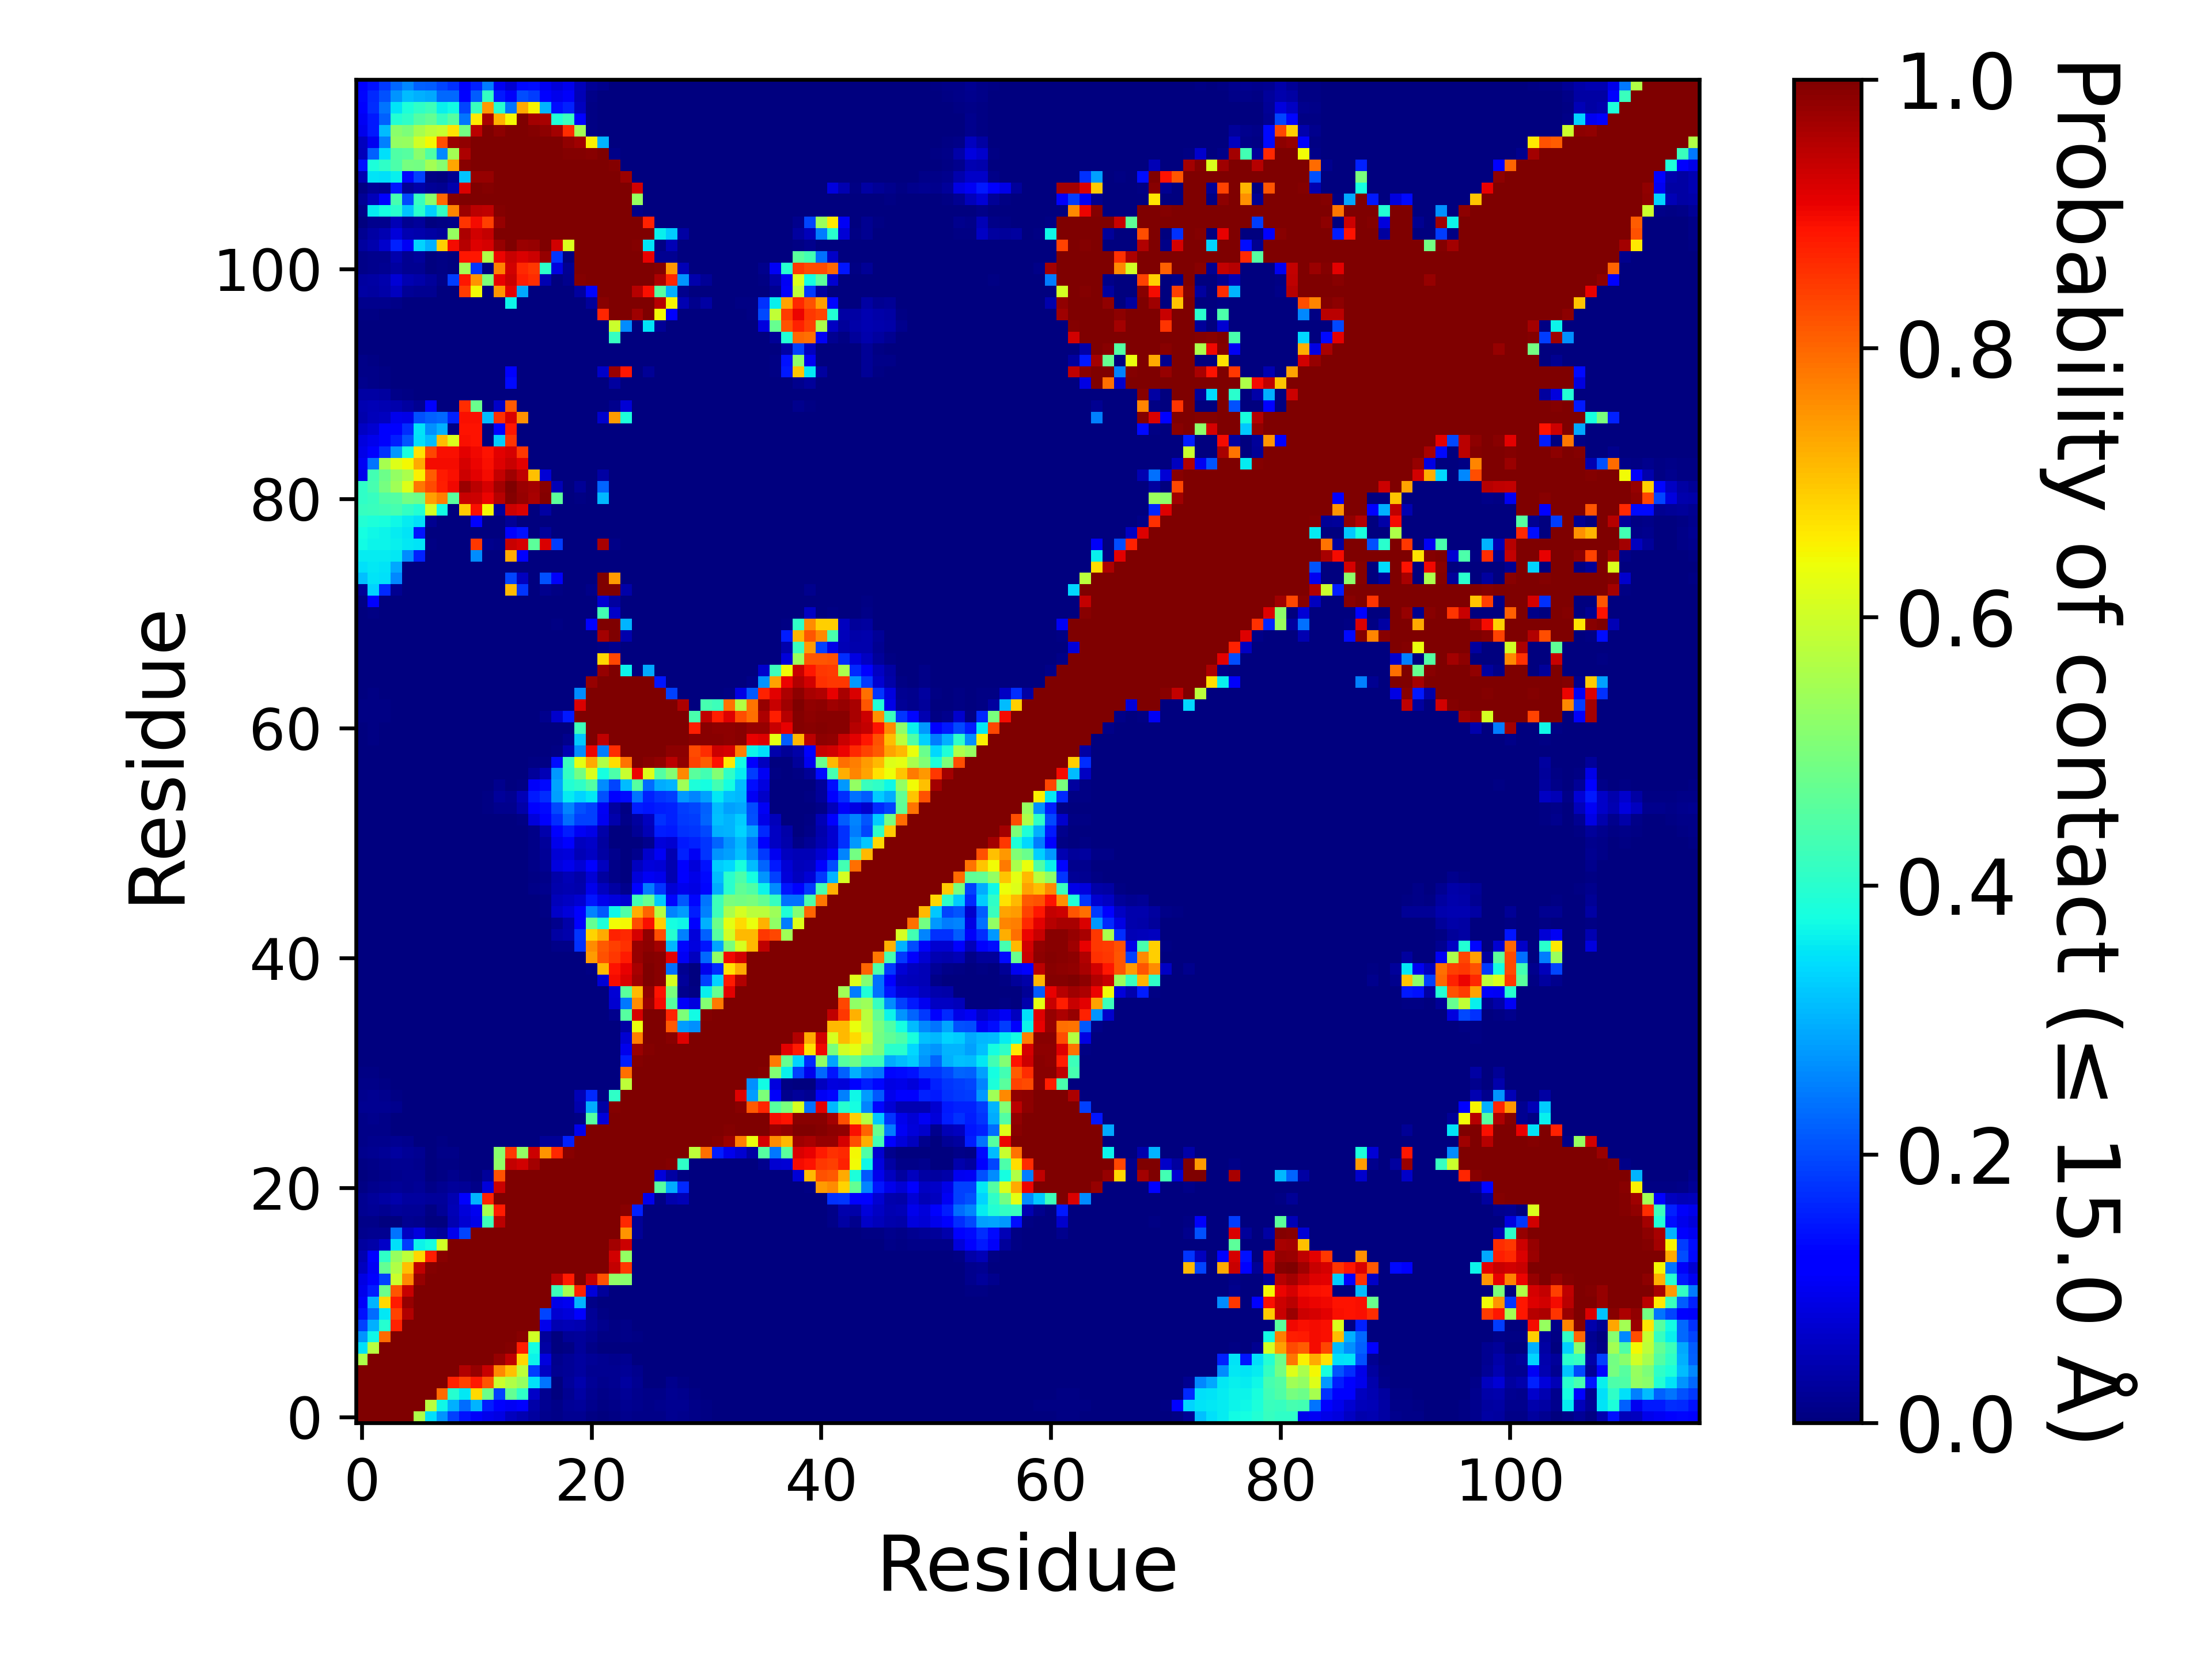

Values plotted in this chart, from the file beside it:
, 1, 2, 3, 4, 5, 6, 7, 8, 9, 10, 11, 12, 13, 14, 15, 16, 17, 18, 19, 20, 21, 22, 23
1, 1.0, 1.0, 1.0, 1.0, 1.0, 0.5603, 0.3455, 0.2719, 0.1912, 0.1409, 0.1065, 0.09555, 0.08771, 0.05736, 0.04375, 0.03094, 0.01277, 0.01139, 0.0182, 0.01716, 0.00595, 0.00184, 0.00739
2, 1.0, 1.0, 1.0, 1.0, 1.0, 1.0, 0.5729, 0.3674, 0.3003, 0.234, 0.3042, 0.1555, 0.1123, 0.1022, 0.1146, 0.03556, 0.01769, 0.00917, 0.01964, 0.02561, 0.01304, 0.00693, 0.00961
3, 1.0, 1.0, 1.0, 1.0, 1.0, 1.0, 1.0, 0.7967, 0.3947, 0.3544, 0.6776, 0.4808, 0.1892, 0.4708, 0.4095, 0.0637, 0.0164, 0.00299, 0.01891, 0.03315, 0.0159, 0.00838, 0.01241
4, 1.0, 1.0, 1.0, 1.0, 1.0, 1.0, 1.0, 1.0, 0.8742, 0.8388, 0.8814, 0.8173, 0.595, 0.5646, 0.5347, 0.3446, 0.2404, 0.00387, 0.02731, 0.04099, 0.0217, 0.01535, 0.01746
5, 1.0, 1.0, 1.0, 1.0, 1.0, 1.0, 1.0, 1.0, 1.0, 0.9534, 0.9803, 0.9342, 0.7619, 0.704, 0.5799, 0.1858, 0.05986, 0.01576, 0.0228, 0.02878, 0.01941, 0.01585, 0.01594
6, 0.5603, 1.0, 1.0, 1.0, 1.0, 1.0, 1.0, 1.0, 1.0, 1.0, 0.9987, 0.9961, 0.9792, 0.9441, 0.6811, 0.3652, 0.08376, 0.01478, 0.02245, 0.03074, 0.02206, 0.01644, 0.01217
7, 0.3455, 0.5729, 1.0, 1.0, 1.0, 1.0, 1.0, 1.0, 1.0, 1.0, 1.0, 1.0, 1, 0.9932, 0.8768, 0.3781, 0.03326, 0.0, 0.00775, 0.025, 0.00998, 0.00013, 9.99990000099999e-05
8, 0.2719, 0.3674, 0.7967, 1.0, 1.0, 1.0, 1.0, 1.0, 1.0, 1.0, 1.0, 1.0, 1.0, 0.9996, 0.9891, 0.6021, 0.02479, 0.00312, 0.02136, 0.02595, 0.01858, 0.00562, 0.00615
9, 0.1912, 0.3003, 0.3947, 0.8742, 1.0, 1.0, 1.0, 1.0, 1.0, 1.0, 1.0, 1.0, 1.0, 1.0, 1.0, 0.9968, 0.09452, 0.04589, 0.0473, 0.04415, 0.02473, 0.01502, 0.00667
10, 0.1409, 0.234, 0.3544, 0.8388, 0.9534, 1.0, 1.0, 1.0, 1.0, 1.0, 1.0, 1.0, 1.0, 1.0, 1.0, 1.0, 0.1926, 0.07304, 0.07828, 0.1115, 0.01988, 0.00487, 0.00076
11, 0.1065, 0.3042, 0.6776, 0.8814, 0.9803, 0.9987, 1.0, 1.0, 1.0, 1.0, 1.0, 1.0, 1.0, 1.0, 1.0, 1.0, 0.9967, 0.08999, 0.1011, 0.3043, 0.00989, 0.00022, 0.0
12, 0.09555, 0.1555, 0.4808, 0.8173, 0.9342, 0.9961, 1.0, 1.0, 1.0, 1.0, 1.0, 1.0, 1.0, 1.0, 1.0, 1.0, 1, 0.4246, 0.5546, 0.8718, 0.07948, 0.02345, 0.00344
13, 0.08771, 0.1123, 0.1892, 0.595, 0.7619, 0.9792, 1, 1.0, 1.0, 1.0, 1.0, 1.0, 1.0, 1.0, 1.0, 1.0, 1.0, 0.9459, 0.881, 0.9998, 0.9356, 0.8239, 0.526
14, 0.05736, 0.1022, 0.4708, 0.5646, 0.704, 0.9441, 0.9932, 0.9996, 1.0, 1.0, 1.0, 1.0, 1.0, 1.0, 1.0, 1.0, 1.0, 1.0, 0.9996, 1.0, 0.9997, 0.9983, 0.9411
15, 0.04375, 0.1146, 0.4095, 0.5347, 0.5799, 0.6811, 0.8768, 0.9891, 1.0, 1.0, 1.0, 1.0, 1.0, 1.0, 1.0, 1.0, 1.0, 1.0, 1.0, 1.0, 0.9994, 0.9974, 0.9261
16, 0.03094, 0.03556, 0.0637, 0.3446, 0.1858, 0.3652, 0.3781, 0.6021, 0.9968, 1.0, 1.0, 1.0, 1.0, 1.0, 1.0, 1.0, 1.0, 1.0, 1.0, 1.0, 1.0, 1.0, 0.9661
17, 0.01277, 0.01769, 0.0164, 0.2404, 0.05986, 0.08376, 0.03326, 0.02479, 0.09452, 0.1926, 0.9967, 1, 1.0, 1.0, 1.0, 1.0, 1.0, 1.0, 1.0, 1.0, 1.0, 1.0, 0.9996
18, 0.01139, 0.00917, 0.00299, 0.00387, 0.01576, 0.01478, 0.0, 0.00312, 0.04589, 0.07304, 0.08999, 0.4246, 0.9459, 1.0, 1.0, 1.0, 1.0, 1.0, 1.0, 1.0, 1.0, 1.0, 1
19, 0.0182, 0.01964, 0.01891, 0.02731, 0.0228, 0.02245, 0.00775, 0.02136, 0.0473, 0.07828, 0.1011, 0.5546, 0.881, 0.9996, 1.0, 1.0, 1.0, 1.0, 1.0, 1.0, 1.0, 1.0, 1.0
20, 0.01716, 0.02561, 0.03315, 0.04099, 0.02878, 0.03074, 0.025, 0.02595, 0.04415, 0.1115, 0.3043, 0.8718, 0.9998, 1.0, 1.0, 1.0, 1.0, 1.0, 1.0, 1.0, 1.0, 1.0, 1.0
21, 0.00595, 0.01304, 0.0159, 0.0217, 0.01941, 0.02206, 0.00998, 0.01858, 0.02473, 0.01988, 0.00989, 0.07948, 0.9356, 0.9997, 0.9994, 1.0, 1.0, 1.0, 1.0, 1.0, 1.0, 1.0, 1.0
22, 0.00184, 0.00693, 0.00838, 0.01535, 0.01585, 0.01644, 0.00013, 0.00562, 0.01502, 0.00487, 0.00022, 0.02345, 0.8239, 0.9983, 0.9974, 1.0, 1.0, 1.0, 1.0, 1.0, 1.0, 1.0, 1.0
23, 0.00739, 0.00961, 0.01241, 0.01746, 0.01594, 0.01217, 9.99990000099999e-05, 0.00615, 0.00667, 0.00076, 0.0, 0.00344, 0.526, 0.9411, 0.9261, 0.9661, 0.9996, 1, 1.0, 1.0, 1.0, 1.0, 1.0
24, 0.01343, 0.01784, 0.02065, 0.03107, 0.02004, 0.01844, 0.00361, 0.00882, 0.00933, 0.00204, 2.999970000299997e-05, 0.00227, 0.516, 0.8504, 0.5274, 0.9314, 0.7511, 0.8647, 0.9915, 1.0, 1.0, 1.0, 1.0
25, 0.01107, 0.01385, 0.01489, 0.0169, 0.01211, 0.00046, 0.00026, 0.00583, 0.00247, 0.0, 0.0, 0.0, 0.00207, 0.0002, 0.0, 0.00169, 0.02101, 0.01995, 0.1584, 1, 1.0, 1.0, 1.0
26, 0.00782, 0.0103, 0.00784, 0.00344, 9.99990000099999e-06, 0.0, 0.0, 3.999960000399996e-05, 0.0, 0.0, 0.0, 0.0, 0.0, 0.0, 0.0, 0.0, 0.0, 0.0, 0.00026, 0.09498, 1.0, 1.0, 1.0
27, 0.01033, 0.01245, 0.00953, 0.00315, 0.00014, 0.0, 0.0, 8.99991000089999e-05, 0.0, 0.0, 0.0, 0.0, 0.0, 0.0, 0.0, 0.0, 0.0, 0.0, 3.999960000399996e-05, 0.00766, 0.4559, 0.07994, 1.0
28, 0.01694, 0.01756, 0.01622, 0.01294, 0.00372, 0.00022, 0.00039, 0.00275, 7.999920000799993e-05, 0.0, 0.0, 0.0, 7.999920000799993e-05, 0.0, 0.0, 0.0, 0.0, 0.0, 0.00087, 0.0416, 0.2959, 0.03452, 0.9927
29, 0.01511, 0.01621, 0.01371, 0.00762, 0.00281, 0.00016, 0.00059, 0.00304, 0.0004, 0.0, 0.0, 0.0, 0.00024, 0.0, 0.0, 0.0, 1.999980000199998e-05, 0.0, 0.00371, 0.05072, 0.168, 0.00657, 0.4086
30, 0.00983, 0.00851, 0.00475, 0.00187, 0.00091, 9.99990000099999e-06, 0.00014, 0.00015, 0.0, 0.0, 0.0, 0.0, 0.0, 0.0, 0.0, 0.0, 0.0, 0.0, 9.99990000099999e-06, 0.00038, 0.00027, 0.0, 0.00015
31, 0.00503, 0.00423, 0.00071, 0.00023, 1.999980000199998e-05, 0.0, 0.0, 0.0, 0.0, 0.0, 0.0, 0.0, 0.0, 0.0, 0.0, 0.0, 0.0, 0.0, 0.0, 0.0, 0.0, 0.0, 0.00019
32, 0.00039, 0.00014, 0.0, 0.0, 0.0, 0.0, 0.0, 0.0, 0.0, 0.0, 0.0, 0.0, 0.0, 0.0, 0.0, 0.0, 0.0, 0.0, 0.0, 0.0, 0.0, 0.0, 0.0
33, 4.999950000499995e-05, 0.0, 0.0, 0.0, 0.0, 0.0, 0.0, 0.0, 0.0, 0.0, 0.0, 0.0, 0.0, 0.0, 0.0, 0.0, 0.0, 0.0, 0.0, 0.0, 0.0, 0.0, 0.0
34, 0.00024, 0.00011, 0.0, 0.0, 0.0, 0.0, 0.0, 0.0, 0.0, 0.0, 0.0, 0.0, 0.0, 0.0, 0.0, 0.0, 0.0, 0.0, 0.0, 0.0, 0.0, 0.0, 0.00013
35, 0.0, 0.0, 0.0, 0.0, 0.0, 0.0, 0.0, 0.0, 0.0, 0.0, 0.0, 0.0, 0.0, 0.0, 0.0, 0.0, 0.0, 0.0, 0.0, 0.0, 0.0, 0.0, 0.00178
36, 0.0, 0.0, 0.0, 0.0, 0.0, 0.0, 0.0, 0.0, 0.0, 0.0, 0.0, 0.0, 0.0, 0.0, 0.0, 0.0, 0.0, 0.0, 0.0, 0.0, 0.0, 0.0, 0.01246
37, 0.0, 0.0, 0.0, 0.0, 0.0, 0.0, 0.0, 0.0, 0.0, 0.0, 0.0, 0.0, 0.0, 0.0, 0.0, 0.0, 0.0, 0.0, 0.0, 0.0, 0.0, 0.0, 0.07172
38, 0.0, 0.0, 0.0, 0.0, 0.0, 0.0, 0.0, 0.0, 0.0, 0.0, 0.0, 0.0, 0.0, 0.0, 0.0, 0.0, 0.0, 0.0, 0.0, 0.0, 0.0, 0.0, 0.07734
39, 1.999980000199998e-05, 0.0, 0.0, 0.0, 0.0, 0.0, 0.0, 0.0, 0.0, 0.0, 0.0, 0.0, 0.0, 0.0, 0.0, 0.0, 0.0, 0.0, 0.0, 0.0, 0.00027, 0.07546, 0.897
40, 0.0, 0.0, 0.0, 0.0, 0.0, 0.0, 0.0, 0.0, 0.0, 0.0, 0.0, 0.0, 0.0, 0.0, 0.0, 0.0, 0.0, 0.0, 0.0, 0.0, 0.00755, 0.7135, 0.8902
41, 0.0, 0.0, 0.0, 0.0, 0.0, 0.0, 0.0, 0.0, 0.0, 0.0, 0.0, 0.0, 0.0, 0.0, 0.0, 0.0, 0.0, 0.0, 0.00017, 0.00118, 0.7454, 0.8208, 0.8493
42, 0.0, 0.0, 0.0, 0.0, 0.0, 0.0, 0.0, 0.0, 0.0, 0.0, 0.0, 0.0, 0.0, 0.0, 0.0, 0.0, 0.0, 0.01012, 0.0103, 0.1741, 0.7616, 0.8158, 0.8433
43, 0.0, 0.0, 0.0, 0.0, 0.0, 0.0, 0.0, 0.0, 0.0, 0.0, 0.0, 0.0, 0.0, 0.0, 0.0, 9.99990000099999e-06, 0.00275, 0.03482, 0.04062, 0.1776, 0.6867, 0.7277, 0.8715
44, 0.0, 0.0, 0.0, 0.0, 0.0, 0.0, 0.0, 0.0, 0.0, 0.0, 0.0, 0.0, 0.0, 0.0, 0.0, 0.0, 0.00022, 0.01356, 0.03561, 0.1184, 0.4711, 0.3844, 0.6412
45, 0.0, 0.0, 0.0, 0.0, 0.0, 0.0, 0.0, 0.0, 0.0, 0.0, 0.0, 0.0, 0.0, 0.0, 0.0, 0.00095, 0.00531, 0.06294, 0.08072, 0.1219, 0.2547, 0.2139, 0.3694
46, 0.0, 0.0, 0.0, 0.0, 0.0, 0.0, 0.0, 0.0, 0.0, 0.0, 0.0, 0.0, 0.0, 0.0, 0.0, 0.00178, 0.00626, 0.05093, 0.0606, 0.07186, 0.1476, 0.0942, 0.08573
47, 0.0, 0.0, 0.0, 0.0, 0.0, 0.0, 0.0, 0.0, 0.0, 0.0, 0.0, 0.0, 0.0, 0.0, 0.00025, 0.00929, 0.01464, 0.04179, 0.04668, 0.04254, 0.09491, 0.05656, 0.03512
48, 0.0, 0.0, 0.0, 0.0, 0.0, 0.0, 0.0, 0.0, 0.0, 0.0, 0.0, 0.0, 0.0, 0.0, 3.999960000399996e-05, 0.00404, 0.00865, 0.03712, 0.04693, 0.03708, 0.07798, 0.03022, 0.00841
49, 0.0, 0.0, 0.0, 0.0, 0.0, 0.0, 0.0, 0.0, 0.0, 0.0, 0.0, 0.0, 0.0, 0.0, 0.00052, 0.00922, 0.01726, 0.08513, 0.09591, 0.07532, 0.1135, 0.0578, 0.01136
50, 0.0, 0.0, 0.0, 0.0, 0.0, 0.0, 0.0, 0.0, 0.0, 0.0, 0.0, 0.0, 0.0, 0.0, 0.00015, 0.00945, 0.02256, 0.07459, 0.08183, 0.04936, 0.05946, 0.03299, 0.01307
51, 0.0, 0.0, 0.0, 0.0, 0.0, 0.0, 0.0, 0.0, 0.0, 0.0, 0.0, 0.0, 0.0, 0.0, 6.999930000699993e-05, 0.00908, 0.0263, 0.09635, 0.1196, 0.05507, 0.0633, 0.02996, 0.0032
52, 0.0, 0.0, 0.0, 0.0, 0.0, 0.0, 0.0, 0.0, 0.0, 0.0, 0.0, 3.999960000399996e-05, 5.999940000599994e-05, 0.0, 0.00198, 0.0102, 0.04194, 0.1208, 0.1533, 0.1053, 0.09072, 0.03639, 0.00342
53, 9.99990000099999e-06, 0.0, 0.0, 0.0, 0.0, 0.0, 0.0, 0.0, 9.99990000099999e-06, 0.0, 0.0, 8.99991000089999e-05, 0.0005, 0.0, 0.00526, 0.08048, 0.1145, 0.1692, 0.2343, 0.1897, 0.1883, 0.1007, 0.04125
54, 0.0002, 5.999940000599994e-05, 9.99990000099999e-06, 9.99990000099999e-06, 0.0002, 9.99990000099999e-06, 0.0, 0.00011, 0.00112, 3.999960000399996e-05, 7.999920000799993e-05, 0.00391, 0.01297, 0.01396, 0.03621, 0.1223, 0.1341, 0.1972, 0.2546, 0.2044, 0.1883, 0.1018, 0.03045
55, 0.00042, 0.00028, 8.99991000089999e-05, 0.00026, 0.00093, 0.00031, 0.0, 0.0006, 0.00146, 0.00026, 2.999970000299997e-05, 0.00447, 0.02451, 0.01928, 0.04688, 0.1508, 0.1696, 0.2824, 0.3567, 0.3322, 0.3523, 0.2066, 0.1176
56, 0.00242, 0.00091, 0.00106, 0.00099, 0.00178, 2.999970000299997e-05, 0.0, 0.00083, 0.00305, 0.00012, 4.999950000499995e-05, 0.0035, 0.01202, 0.00385, 0.0042, 0.1057, 0.1345, 0.2862, 0.3933, 0.4069, 0.4511, 0.2632, 0.1925
57, 0.00041, 0.00019, 0.00044, 0.0002, 8.99991000089999e-05, 0.0, 0.0, 4.999950000499995e-05, 0.00039, 0.0, 0.0, 9.99990000099999e-05, 0.00127, 0.0, 0.00099, 0.02424, 0.04795, 0.2743, 0.4139, 0.4908, 0.6146, 0.3751, 0.4448
58, 0.00077, 0.00122, 0.00279, 0.00036, 0.00013, 0.0, 0.0, 0.00096, 0.00088, 0.0, 0.0, 5.999940000599994e-05, 0.00018, 0.0, 0.00025, 0.00451, 0.00743, 0.1403, 0.42, 0.6284, 0.7302, 0.5662, 0.6753
59, 0.00015, 0.00033, 0.00101, 0.0, 0.0, 0.0, 0.0, 1.999980000199998e-05, 0.0, 0.0, 0.0, 0.0, 0.0, 0.0, 0.0, 0.0, 1.999980000199998e-05, 0.00428, 0.04355, 0.264, 0.9033, 0.2483, 0.8607
60, 0.00128, 0.00465, 0.00354, 3.999960000399996e-05, 0.0, 0.0, 0.0, 3.999960000399996e-05, 0.0, 0.0, 0.0, 0.0, 0.0, 0.0, 0.0, 0.0, 2.999970000299997e-05, 0.00121, 0.01544, 0.323, 0.9967, 0.9418, 1.0
... 57 more rows
